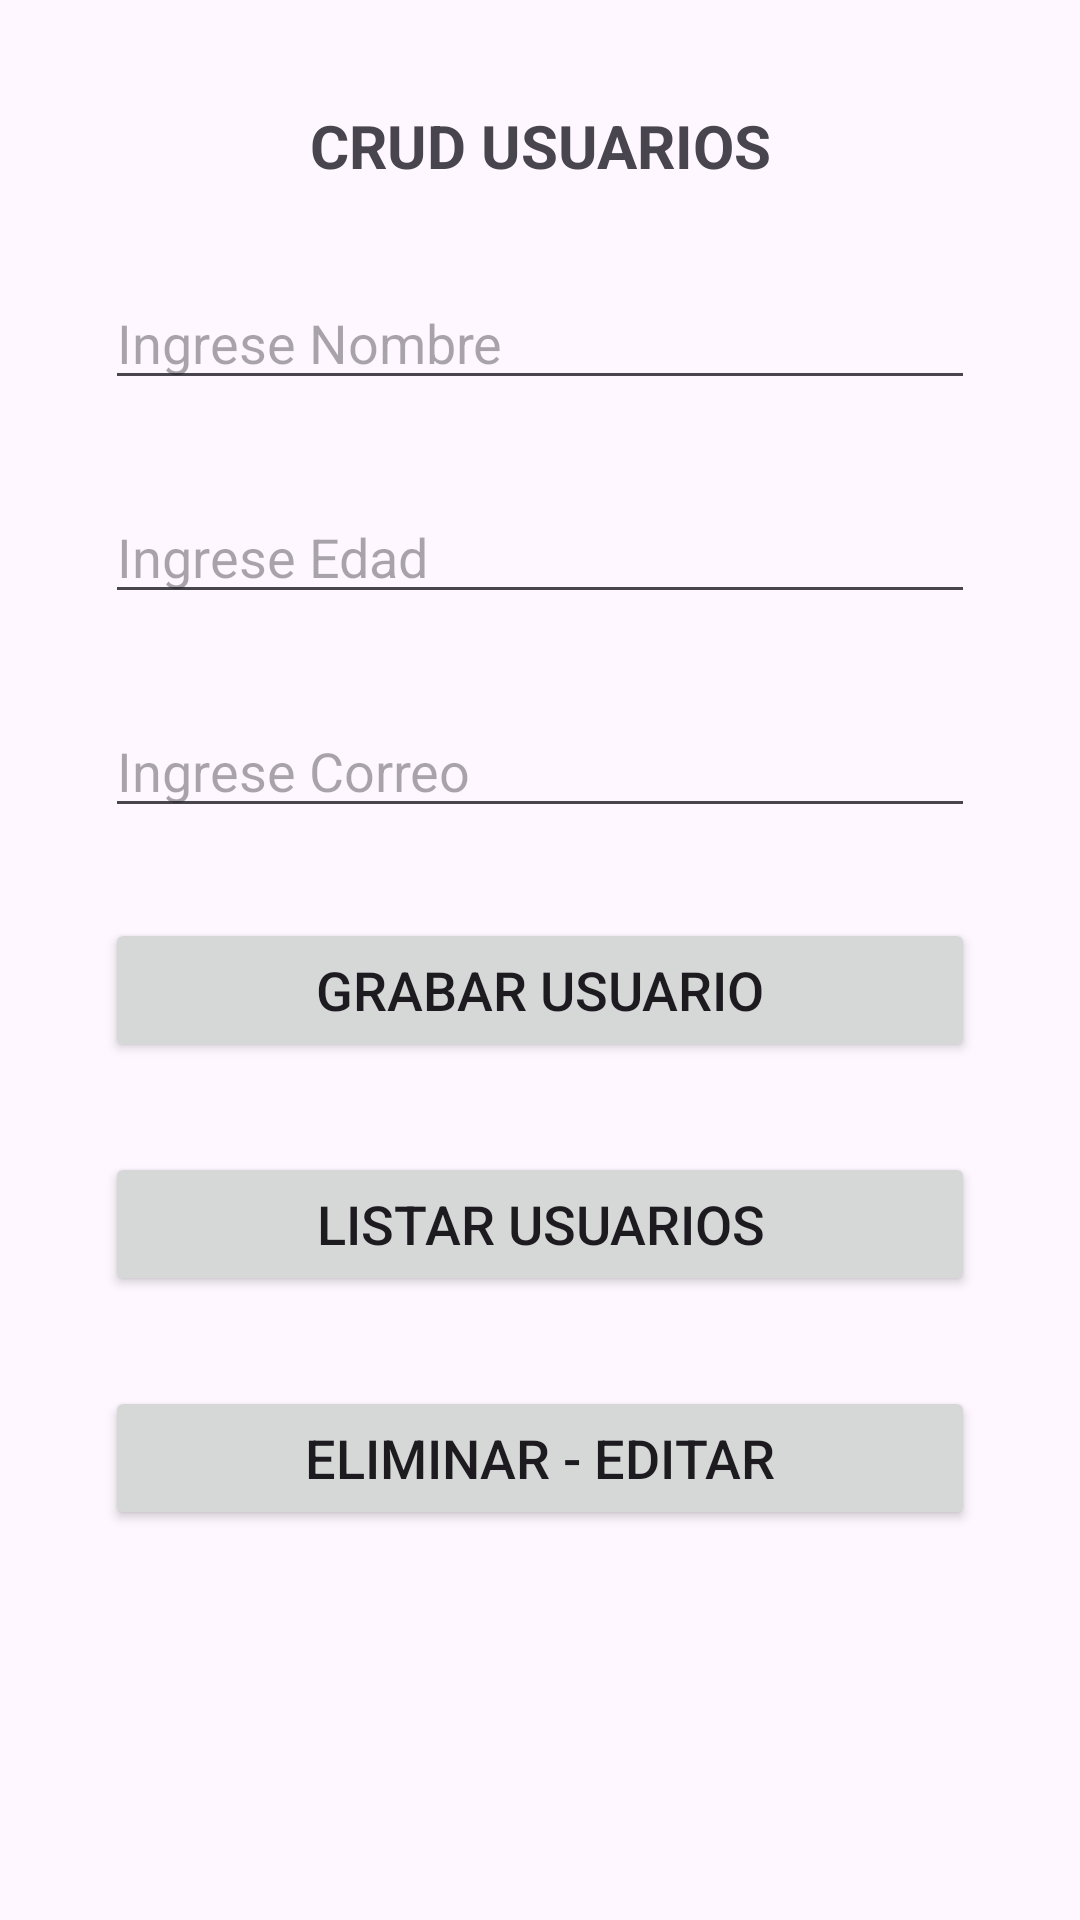

Produce the Android XML layout that renders to this screen, including the resource entries it uses.
<!-- AndroidManifest.xml: application theme Theme.Semana5_1_SQLite -->
<!-- res/layout/activity_main.xml -->
<?xml version="1.0" encoding="utf-8"?>
<LinearLayout
    android:orientation="vertical"
    xmlns:android="http://schemas.android.com/apk/res/android"
    xmlns:app="http://schemas.android.com/apk/res-auto"
    xmlns:tools="http://schemas.android.com/tools"
    android:id="@+id/main"

    android:padding="20dp"

    android:layout_width="match_parent"
    android:layout_height="match_parent"
    tools:context=".MainActivity">

    <TextView
        android:layout_width="match_parent"
        android:layout_height="wrap_content"
        android:text="CRUD USUARIOS"
        android:textStyle="bold"
        android:textAlignment="center"
        android:layout_marginTop="15dp"
        android:layout_marginBottom="15dp"
        android:textSize="20dp"/>

    <EditText
    android:layout_width="match_parent"
    android:layout_height="wrap_content"
    android:id="@+id/txtNombre"
    android:layout_margin="15dp"
    android:hint="Ingrese Nombre"/>

    <EditText
        android:layout_width="match_parent"
        android:layout_height="wrap_content"
        android:id="@+id/txtEdad"
        android:layout_margin="15dp"
        android:hint="Ingrese Edad"/>

    <EditText
        android:layout_width="match_parent"
        android:layout_height="wrap_content"
        android:layout_margin="15dp"
        android:id="@+id/txtCorreo"
        android:hint="Ingrese Correo"/>

    <Button
        android:layout_width="match_parent"
        android:layout_height="wrap_content"
        android:text="Grabar Usuario"
        android:textSize="18dp"
        android:layout_margin="15dp"
        android:id="@+id/btnGrabar"/>

    <Button
        android:layout_width="match_parent"
        android:layout_height="wrap_content"
        android:text="Listar Usuarios"
        android:textSize="18dp"
        android:layout_margin="15dp"
        android:id="@+id/btnListar"/>

    <Button
        android:layout_width="match_parent"
        android:layout_height="wrap_content"
        android:text="Eliminar - Editar"
        android:textSize="18dp"
        android:layout_margin="15dp"
        android:id="@+id/btnEliminarEditar"/>

    <LinearLayout
        android:layout_width="match_parent"
        android:layout_height="wrap_content"
        android:orientation="vertical"
        android:id="@+id/lnAcciones"
        android:visibility="invisible">

        <EditText
            android:layout_width="match_parent"
            android:layout_height="wrap_content"
            android:id="@+id/txtAccion"
            android:layout_margin="15dp"
            android:hint="Ingrese ID"/>

        <LinearLayout
            android:layout_width="match_parent"
            android:layout_height="wrap_content"
            android:orientation="horizontal"
            android:gravity="center">

            <Button
                android:layout_width="wrap_content"
                android:layout_height="wrap_content"
                android:text="Eliminar"
                android:id="@+id/btnEliminar"/>
            <Button
                android:layout_width="wrap_content"
                android:layout_height="wrap_content"
                android:text=" Editar "
                android:id="@+id/btnEditar"/>

        </LinearLayout>
    </LinearLayout>

</LinearLayout>
<!-- resources referenced by this layout -->
<resources>
  <style name="Theme.Semana5_1_SQLite" parent="Base.Theme.Semana5_1_SQLite" />
  <style name="Base.Theme.Semana5_1_SQLite" parent="Theme.Material3.DayNight.NoActionBar">
          
          
      </style>
</resources>
